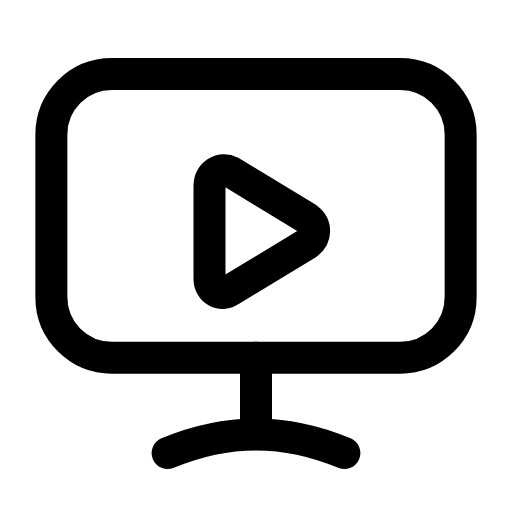
t = 0.00 s
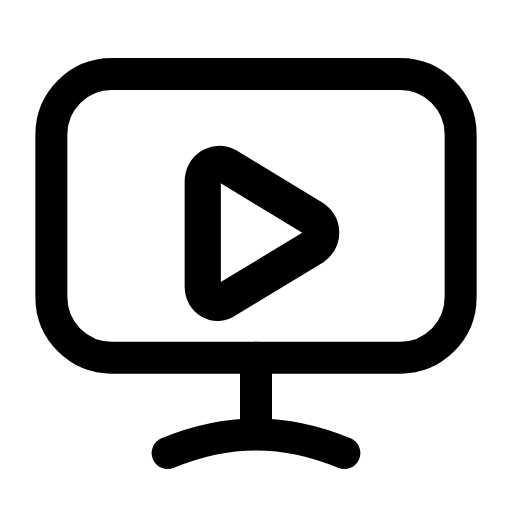
t = 0.23 s
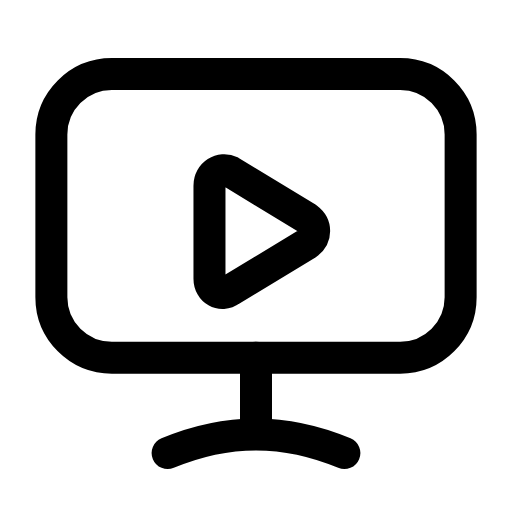
t = 0.47 s
t = 0.68 s: frame unchanged from t = 0.00 s, image omitted
t = 0.92 s: frame unchanged from t = 0.00 s, image omitted
t = 1.17 s: frame unchanged from t = 0.00 s, image omitted

The animated SVG that drew these frames (rendered in a browser with its animation timeline set to each time). Animation: 1 SMIL element (animateTransform=1); one cycle of 1.40 s, repeats indefinitely.

<svg xmlns="http://www.w3.org/2000/svg" width="24" height="24" viewBox="0 0 24 24" fill="none"><g transform="translate(-1.08 -1.108) scale(1.09)"><rect stroke="currentColor" stroke-width="1.376" stroke-linecap="round" stroke-linejoin="round" fill="none" x="3.2" y="4.2" width="17.6" height="12.2" rx="2.6"></rect><line stroke="currentColor" stroke-width="1.376" stroke-linecap="round" stroke-linejoin="round" fill="none" x1="12" y1="16.4" x2="12" y2="19.6"></line><path stroke="currentColor" stroke-width="1.376" stroke-linecap="round" stroke-linejoin="round" fill="none" d="M8.2 20.5C9.4 20 10.7 19.7 12 19.7S14.6 20 15.8 20.5"></path><g transform="translate(12.2 10.4)"><g><animateTransform attributeName="transform" type="scale" values="1;1;1.16;1;1;1;1;1.16;1;1;1" keyTimes="0;0.135;0.2475;0.36;0.45;0.6;0.66;0.735;0.81;0.9;1" dur="1.4s" repeatCount="indefinite" calcMode="spline" keySplines="0.16 1 0.3 1;0.16 1 0.3 1;0.16 1 0.3 1;0.16 1 0.3 1;0.16 1 0.3 1;0.16 1 0.3 1;0.16 1 0.3 1;0.16 1 0.3 1;0.16 1 0.3 1;0.16 1 0.3 1"/><g transform="translate(-12.2 -10.4)"><g><path stroke="currentColor" stroke-width="1.376" stroke-linecap="round" stroke-linejoin="round" fill="none" d="M10.9 8.4L14.2 10.4C14.6 10.7 14.6 11.2 14.2 11.5L10.9 13.5C10.5 13.8 10 13.5 10 13L10 9C10 8.5 10.5 8.2 10.9 8.4Z"></path></g></g></g></g></g></svg>
